4-way image classification set "MRI_PROCESSED" from GitHub (JpLimags/MRI_based_brain_tumor_detection); label vocabulary: glioma tumor, meningioma tumor, no tumor, pituitary tumor.

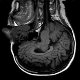
Label: no tumor

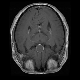
Label: pituitary tumor

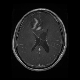
Label: glioma tumor

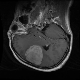
Label: meningioma tumor

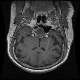
Label: pituitary tumor

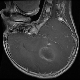
Label: glioma tumor
